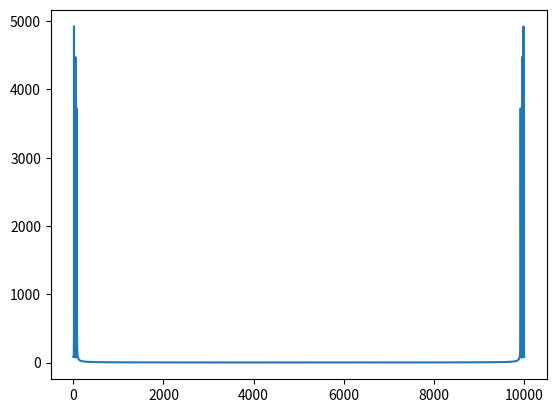

Write the Python code that produced this figure.
import numpy as np
import matplotlib.pyplot as plt
from scipy.stats import multivariate_normal as mvn

cov = np.array([[1,0.8],[0.8,3]]) # a covariance matrix

mu = np.array([0,2])

r = mvn.rvs(mean=mu,cov=cov,size=10000)

#plt.scatter(r[:,0],r[:,1])



# using numpy only

r1 = np.random.multivariate_normal(mean=mu,cov=cov,size=10000)

#plt.scatter(r1[:,0],r1[:,1])



# plt.axis('equal')
#
# plt.show()

## other interesting scipy functions

# scipy.io.loadmat # load matlab file , used
#                  #  for data set stored as mat file
#
#
# scipy.io.wavfile.read # open a wav file
#
# scipy.io.wavfile.write # write a wav file

## FFT is in numpy not scipy

x = np.linspace(0,100,10000)

r = np.sin(x) + np.sin(3*x) + np.sin(5*x)

R = np.fft.fft(r) # gives a signal with complex no, should plot magnitude

plt.plot(np.abs(R))

plt.show()
